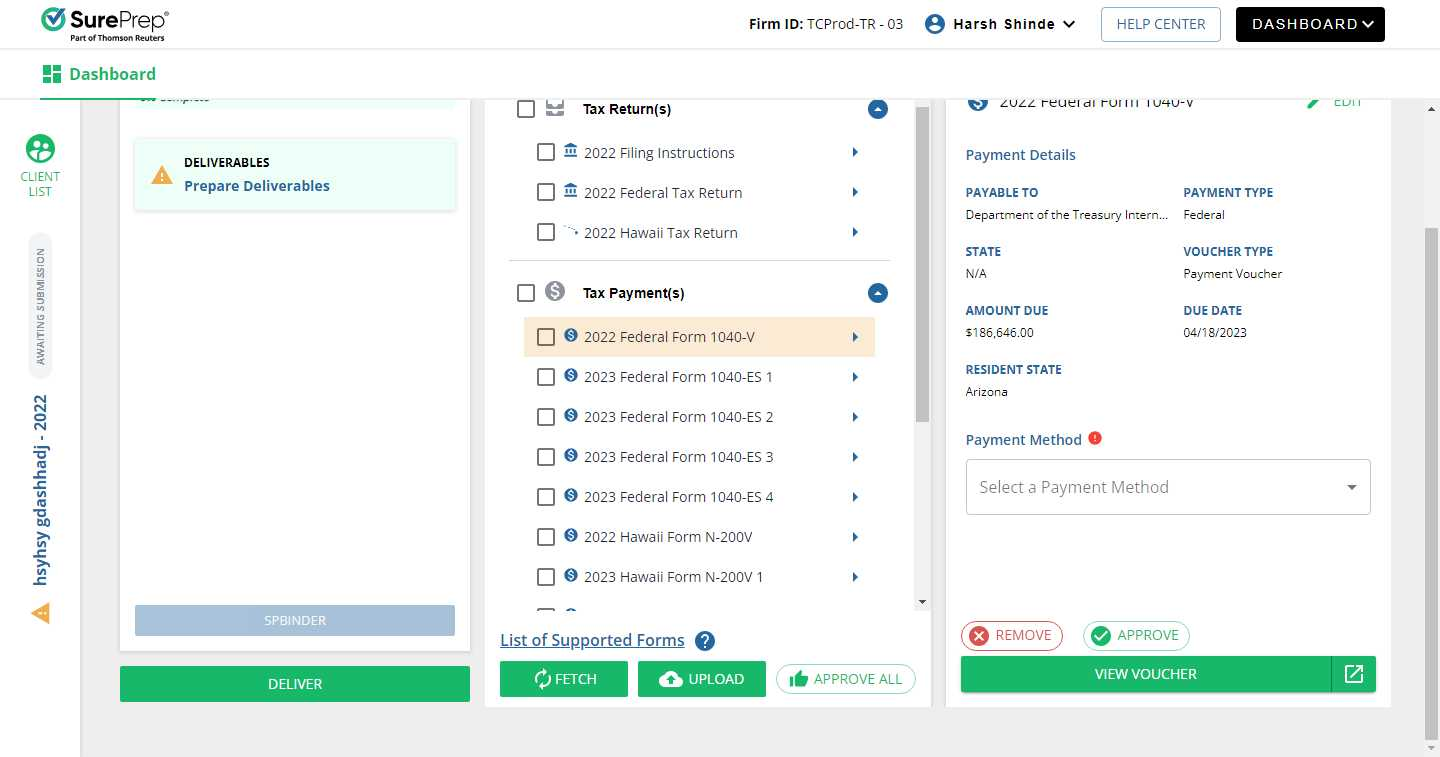
Task: Robotic Enterprise Framework
Workflow: Sequence2023FederalForm1040ES1

Step 1: Reviewer Dashboard : 2023 Federal Form 1040-ES1 in window 'Reviewer Dashboard' (chrome.exe)

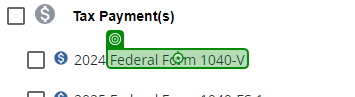
Step 2: click on '2024 Federal'

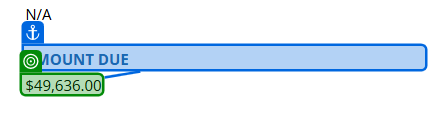
Step 3: get-text from the element in window 'Reviewer Dashboard' (chrome.exe)

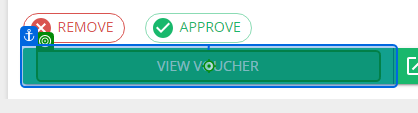
Step 4: Mouse Scroll 'VIEW VOUCHER' on the element in window 'Reviewer Dashboard' (chrome.exe)

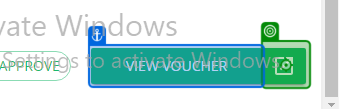
Step 5: click on 'chrome.exe Reviewer'
